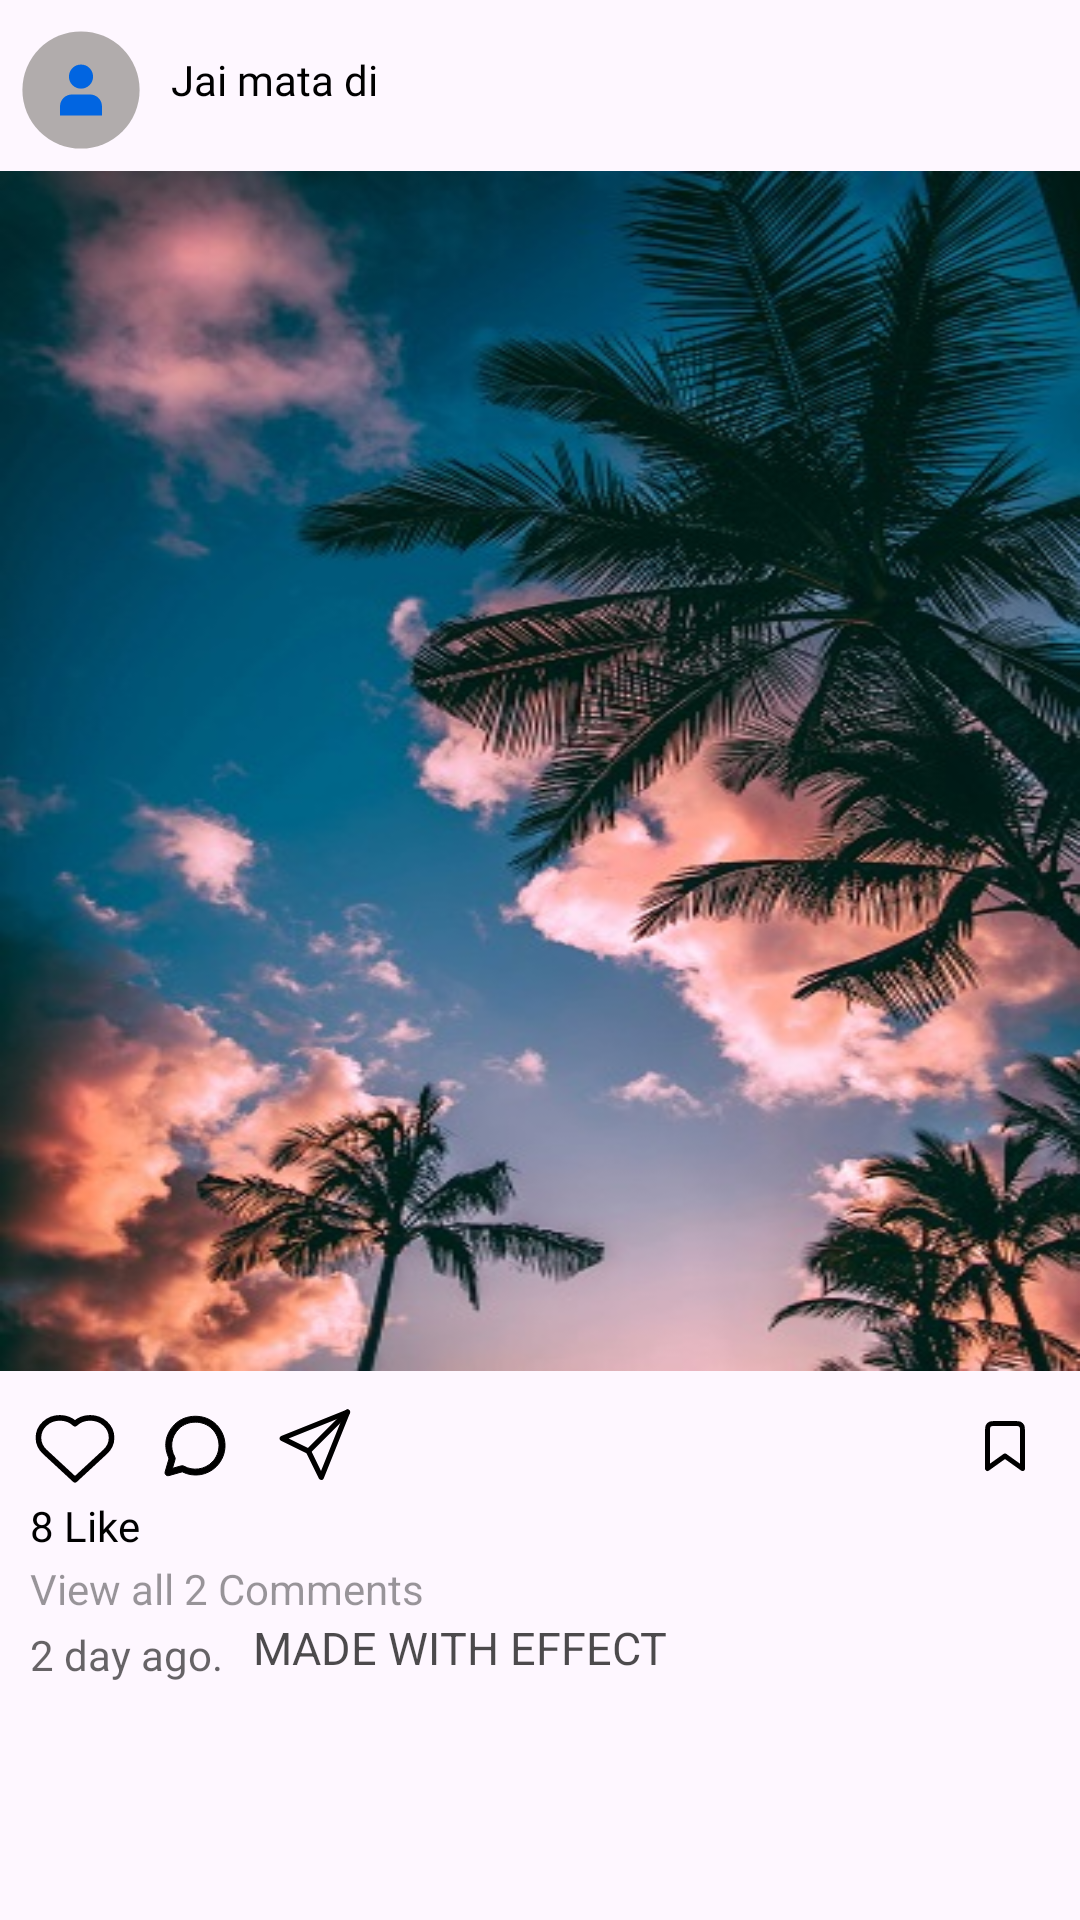

Layout XML and referenced resources for this Android screen:
<!-- AndroidManifest.xml: application theme Theme.Instagram -->
<!-- res/layout/post_item.xml -->
<?xml version="1.0" encoding="utf-8"?>
<LinearLayout xmlns:android="http://schemas.android.com/apk/res/android"
    xmlns:app="http://schemas.android.com/apk/res-auto"
    android:layout_width="match_parent"
    android:layout_height="wrap_content"
    android:orientation="vertical">

    <RelativeLayout
        android:id="@+id/post_item_relativeLayout"
        android:layout_width="wrap_content"
        android:layout_height="wrap_content"
        android:layout_marginStart="7dp"
        android:layout_marginTop="10dp"
        android:layout_marginEnd="7dp"
        android:layout_marginBottom="7dp"
        app:layout_constraintStart_toStartOf="@+id/post_image_view"
        app:layout_constraintTop_toTopOf="@+id/post_image_view">

        <com.google.android.material.imageview.ShapeableImageView
            android:id="@+id/post_profile_image"
            android:layout_width="40dp"
            android:layout_height="40dp"
            android:src="@drawable/profile_icon"
            app:shapeAppearanceOverlay="@style/circularImage" />

        <TextView
            android:id="@+id/post_profile_name"
            android:layout_width="wrap_content"
            android:layout_height="wrap_content"
            android:layout_marginStart="10dp"
            android:layout_marginTop="7dp"
            android:layout_toRightOf="@+id/post_profile_image"
            android:fontFamily="@font/notosans_medium"
            android:text="Jai mata di "
            android:textColor="@color/black" />

        <ImageView
            android:id="@+id/reels_three_dot"
            style="@style/black_icon_background"
            android:layout_width="30dp"
            android:layout_height="30dp"
            android:layout_alignParentEnd="true"
            android:layout_marginEnd="10dp"
            android:padding="2dp"
            android:src="@drawable/baseline_more_vert_24" />
    </RelativeLayout>

    <androidx.constraintlayout.widget.ConstraintLayout
        android:layout_width="match_parent"
        android:layout_height="wrap_content">

        <ImageView
            android:id="@+id/post_image_view"
            android:layout_width="match_parent"
            android:layout_height="400dp"
            android:scaleType="fitXY"
            android:src="@drawable/img"
            app:layout_constraintEnd_toEndOf="parent"
            app:layout_constraintStart_toStartOf="parent"
            app:layout_constraintTop_toTopOf="parent" />


        <ImageView
            android:id="@+id/post_like"
            style="@style/black_icon_background"
            android:layout_width="30dp"
            android:layout_height="30dp"
            android:layout_margin="10dp"
            android:src="@drawable/heart"
            app:layout_constraintStart_toStartOf="parent"
            app:layout_constraintTop_toBottomOf="@+id/post_image_view" />

        <ImageView
            android:id="@+id/post_comment_btn"
            style="@style/black_icon_background"
            android:layout_width="30dp"
            android:layout_height="30dp"
            android:layout_margin="10dp"
            android:padding="3dp"
            android:src="@drawable/comment"
            app:layout_constraintStart_toEndOf="@+id/post_like"
            app:layout_constraintTop_toBottomOf="@+id/post_image_view" />

        <ImageView
            android:id="@+id/post_share_btn"
            style="@style/black_icon_background"
            android:layout_width="30dp"
            android:layout_height="30dp"
            android:layout_margin="10dp"
            android:src="@drawable/send"
            app:layout_constraintStart_toEndOf="@+id/post_comment_btn"
            app:layout_constraintTop_toBottomOf="@+id/post_image_view" />

        <ImageView
            android:id="@+id/post_save_btn"
            style="@style/black_icon_background"
            android:layout_width="30dp"
            android:layout_height="30dp"
            android:layout_margin="10dp"
            android:padding="5dp"
            android:src="@drawable/bookmark"
            app:layout_constraintEnd_toEndOf="parent"
            app:layout_constraintTop_toBottomOf="@+id/post_image_view" />
    </androidx.constraintlayout.widget.ConstraintLayout>

    <TextView
        android:id="@+id/post_like_text"
        android:layout_width="wrap_content"
        android:layout_height="wrap_content"
        android:layout_marginStart="10dp"
        android:layout_marginTop="2dp"
        android:fontFamily="@font/notosans_medium"
        android:text="8 Like"
        android:textColor="@color/black"
        android:textSize="14dp" />

    <TextView
        android:id="@+id/post_comment_text"
        android:layout_width="wrap_content"
        android:layout_height="wrap_content"
        android:layout_marginStart="10dp"
        android:layout_marginTop="2dp"
        android:text="View all 2 Comments"
        android:textColor="#66000000"
        android:textSize="14dp" />

    <LinearLayout
        android:layout_width="match_parent"
        android:layout_height="wrap_content"
        android:orientation="horizontal">

        <TextView
            android:id="@+id/day"
            android:layout_width="wrap_content"
            android:layout_height="wrap_content"
            android:layout_marginStart="10dp"
            android:layout_marginTop="2dp"
            android:text="2 day ago."
            android:textColor="#99000000"
            android:textSize="14dp" />

        <TextView
            android:layout_width="wrap_content"
            android:layout_height="wrap_content"
            android:layout_marginStart="10dp"
            android:text="MADE WITH EFFECT"
            android:textColor="#B3000000"
            android:textSize="15dp" />
    </LinearLayout>

</LinearLayout>
<!-- resources referenced by this layout -->
<resources>
  <color name="black">#FF000000</color>
  <!-- drawable bookmark (drawable) -->
  <vector android:autoMirrored="true" android:height="800dp"
      android:viewportHeight="24" android:viewportWidth="24"
      android:width="800dp" xmlns:android="http://schemas.android.com/apk/res/android">
      <path android:fillColor="#00000000"
          android:pathData="M5,6.2C5,5.08 5,4.52 5.218,4.092C5.41,3.716 5.716,3.41 6.092,3.218C6.52,3 7.08,3 8.2,3H15.8C16.92,3 17.48,3 17.908,3.218C18.284,3.41 18.59,3.716 18.782,4.092C19,4.52 19,5.08 19,6.2V21L12,16L5,21V6.2Z"
          android:strokeColor="#000000" android:strokeLineJoin="round" android:strokeWidth="2"/>
  </vector>
  <!-- drawable heart (drawable) -->
  <vector xmlns:android="http://schemas.android.com/apk/res/android"
      android:width="32dp"
      android:height="32dp"
      android:autoMirrored="true"
      android:viewportWidth="32"
      android:viewportHeight="32">
      <path
          android:fillColor="#00000000"
          android:pathData="M16,8.064c-2.974,-2.753 -7.796,-2.753 -10.77,0s-2.974,7.215 0,9.968L16,28l10.77,-9.968c2.974,-2.753 2.974,-7.215 0,-9.968S18.974,5.312 16,8.064z"
          android:strokeWidth="2"
          android:strokeColor="#FFFFFF"
          android:strokeLineCap="round"
          android:strokeLineJoin="round" />
  </vector>
  <!-- drawable profile_icon (drawable) -->
  <vector xmlns:android="http://schemas.android.com/apk/res/android"
      android:width="24dp"
      android:height="24dp"
      android:autoMirrored="true"
      android:viewportWidth="512"
      android:viewportHeight="512">
      <path
          android:fillColor="#B1ACAC"
          android:pathData="M256,256m-250,0a250,250 0,1 1,500 0a250,250 0,1 1,-500 0" />
      <path
          android:fillColor="#0165E1"
          android:pathData="M256,198.8m-51.4,0a51.4,51.4 0,1 1,102.8 0a51.4,51.4 0,1 1,-102.8 0" />
      <path
          android:fillColor="#0165E1"
          android:pathData="M294.7,275.1h-77.4c-28.1,0 -50.8,22.7 -50.8,50.8v38.7h179v-38.7C345.5,297.9 322.7,275.1 294.7,275.1z" />
  </vector>
  <!-- drawable send (drawable) -->
  <vector xmlns:android="http://schemas.android.com/apk/res/android"
      android:width="24dp"
      android:height="24dp"
      android:autoMirrored="true"
      android:viewportWidth="512"
      android:viewportHeight="512">
      <path
          android:fillColor="#FFFFFF"
          android:pathData="M291.48,449.94A15,15 0,0 1,278 441.5L207.5,296.57 62.57,226.08a15,15 0,0 1,1 -27.41L435.48,49.08A15,15 0,0 1,455 68.6L305.4,440.54A15,15 0,0 1,292 449.93ZM106.1,213.94 L225.28,271.94a15,15 0,0 1,6.93 6.93l58,119.18L414,90Z" />
      <path
          android:fillColor="#FFFFFF"
          android:pathData="M218.72,300.35a15,15 0,0 1,-10.6 -25.61L430.47,52.39a15,15 0,1 1,21.21 21.22L229.33,296A15,15 0,0 1,218.72 300.35Z" />
  </vector>
  <style name="black_icon_background">
          <item name="android:tint">@color/black</item>
      </style>
  <style name="circularImage">
          <item name="cornerFamily">rounded
          </item>
          <item name="cornerSize">
              50%
          </item>
      </style>
  <style name="Theme.Instagram" parent="Base.Theme.Instagram">
          <item name="android:statusBarColor">@android:color/white</item>
          <item name="android:windowLightStatusBar">true</item>
      </style>
  <style name="Base.Theme.Instagram" parent="Theme.Material3.DayNight.NoActionBar">
          
          <item name="colorPrimary">@color/my_light_primary</item>
      </style>
  <color name="my_light_primary">#666262</color>
</resources>
